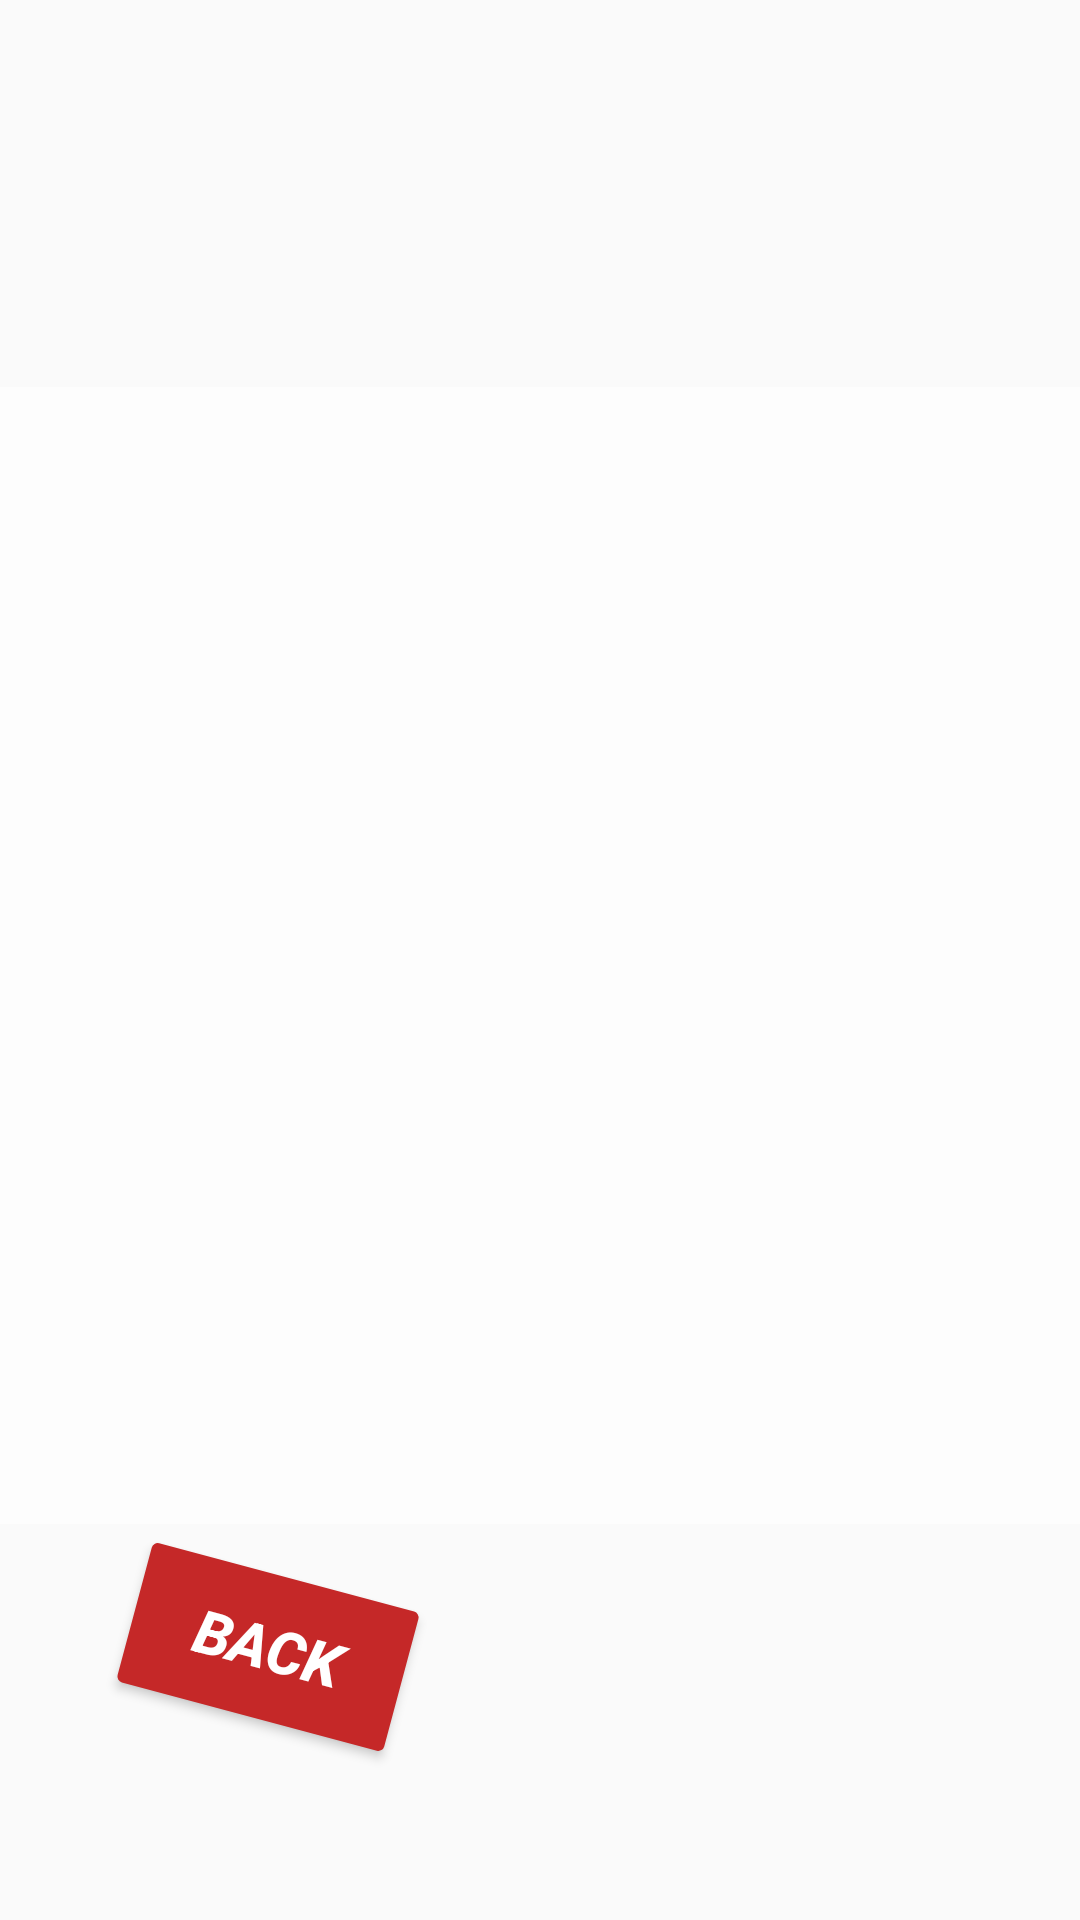

This screen was rendered from an Android layout file. Write that file and the resources it references.
<!-- AndroidManifest.xml: application theme Theme.MAD_SimonSays -->
<!-- res/layout/activity_score.xml -->
<?xml version="1.0" encoding="utf-8"?>
<androidx.constraintlayout.widget.ConstraintLayout xmlns:android="http://schemas.android.com/apk/res/android"
    xmlns:app="http://schemas.android.com/apk/res-auto"
    xmlns:tools="http://schemas.android.com/tools"
    android:layout_width="match_parent"
    android:layout_height="match_parent"
    android:background="@drawable/greenbcg"
    tools:context=".MainActivity">

    <androidx.constraintlayout.widget.Guideline
        android:id="@+id/guideline4"
        android:layout_width="wrap_content"
        android:layout_height="wrap_content"
        android:orientation="vertical"
        app:layout_constraintGuide_begin="170dp" />

    <androidx.constraintlayout.widget.Guideline
        android:id="@+id/guideline5"
        android:layout_width="wrap_content"
        android:layout_height="wrap_content"
        android:orientation="vertical"
        app:layout_constraintGuide_end="170dp" />

    <Button
        android:id="@+id/btnBack"
        android:layout_width="100dp"
        android:layout_height="60dp"
        android:backgroundTint="#C52828"
        android:rotation="15"
        android:text="BACK"
        android:textColor="#FFFFFF"
        android:textSize="20sp"
        android:textStyle="bold|italic"
        app:layout_constraintBottom_toBottomOf="parent"
        app:layout_constraintEnd_toStartOf="@+id/guideline4"
        app:layout_constraintHorizontal_bias="0.56"
        app:layout_constraintStart_toStartOf="parent"
        app:layout_constraintTop_toTopOf="parent"
        app:layout_constraintVertical_bias="0.895" />

    <ListView
        android:id="@android:id/list"
        android:layout_width="374dp"
        android:layout_height="379dp"
        android:background="#99FFFFFF"
        app:layout_constraintBottom_toBottomOf="parent"
        app:layout_constraintEnd_toStartOf="@+id/guideline5"
        app:layout_constraintStart_toStartOf="@+id/guideline4"
        app:layout_constraintTop_toTopOf="parent"
        app:layout_constraintVertical_bias="0.494" />
</androidx.constraintlayout.widget.ConstraintLayout>
<!-- resources referenced by this layout -->
<resources>
  <style name="Theme.MAD_SimonSays" parent="Theme.AppCompat.DayNight.NoActionBar">
          
          <item name="colorPrimary">@color/purple_500</item>
          <item name="colorPrimaryVariant">@color/purple_700</item>
          <item name="colorOnPrimary">@color/white</item>
          
          <item name="colorSecondary">@color/teal_200</item>
          <item name="colorSecondaryVariant">@color/teal_700</item>
          <item name="colorOnSecondary">@color/black</item>
          
          <item name="android:statusBarColor">?attr/colorPrimaryVariant</item>
          
      </style>
  <!-- not gathered from this repository: default colours our renderer supplied (Android Studio template values) -->
  <color name="purple_500">#FF6200EE</color>
  <color name="purple_700">#FF3700B3</color>
  <color name="teal_200">#FF03DAC5</color>
  <color name="teal_700">#FF018786</color>
  <color name="black">#FF000000</color>
  <color name="white">#FFFFFFFF</color>
</resources>
